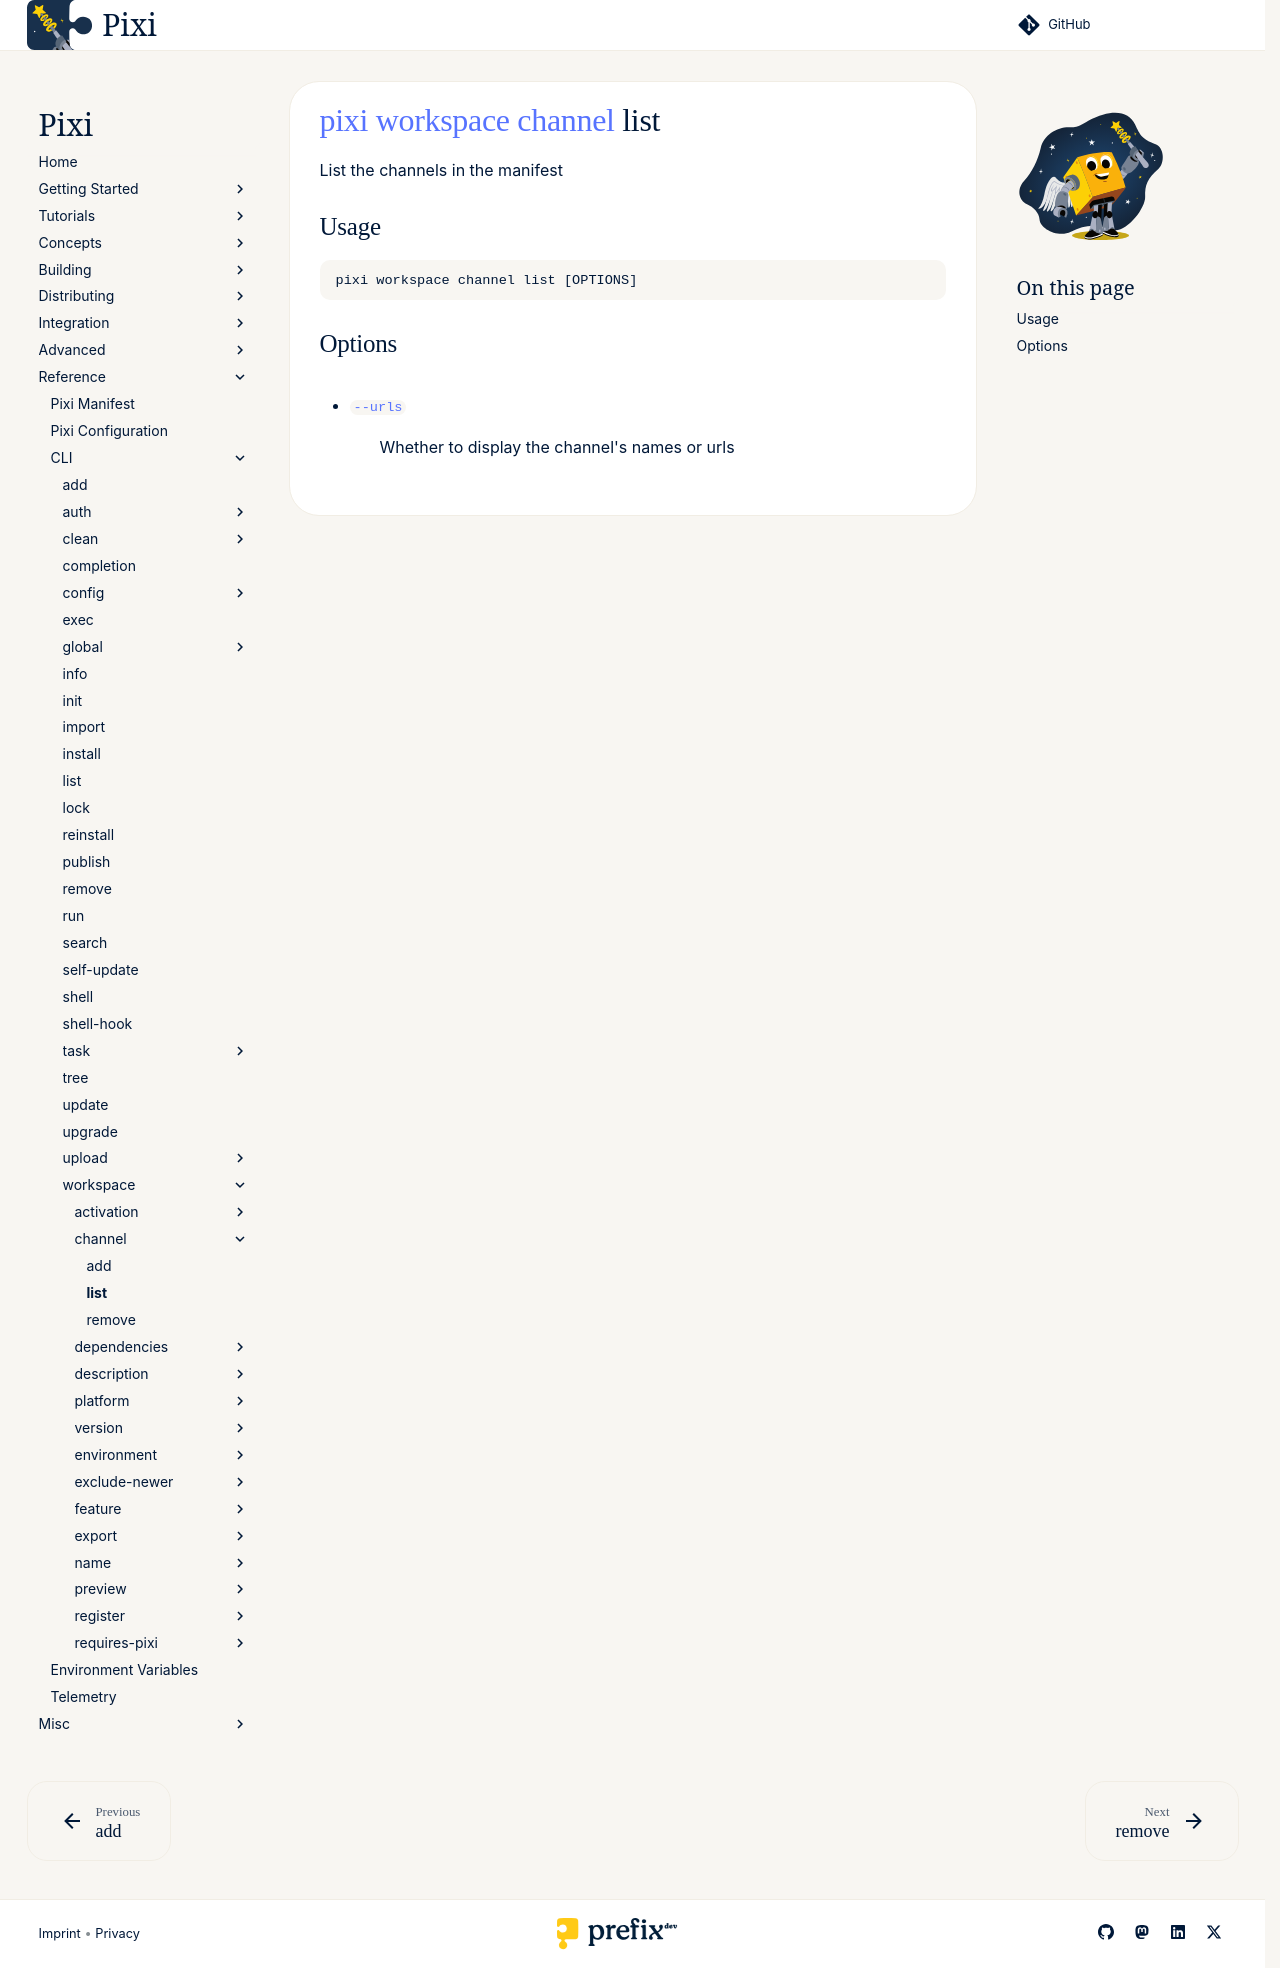

repository: prefix-dev/pixi · page: dev/reference/cli/pixi/workspace/channel/list/index.html · generator: sphinx

---
title: pixi workspace channel list
---
<!--- This file is autogenerated. Do not edit manually! -->
# [pixi](../../index.md) [workspace](../index.md) [channel](index.md) list

List the channels in the manifest

--8<-- "docs/reference/cli/pixi/workspace/channel/list_extender:description"

## Usage
```
pixi workspace channel list [OPTIONS]
```

## Options
- <a id="arg---urls" href="#arg---urls">`--urls`</a>
:  Whether to display the channel's names or urls

--8<-- "docs/reference/cli/pixi/workspace/channel/list_extender:example"
